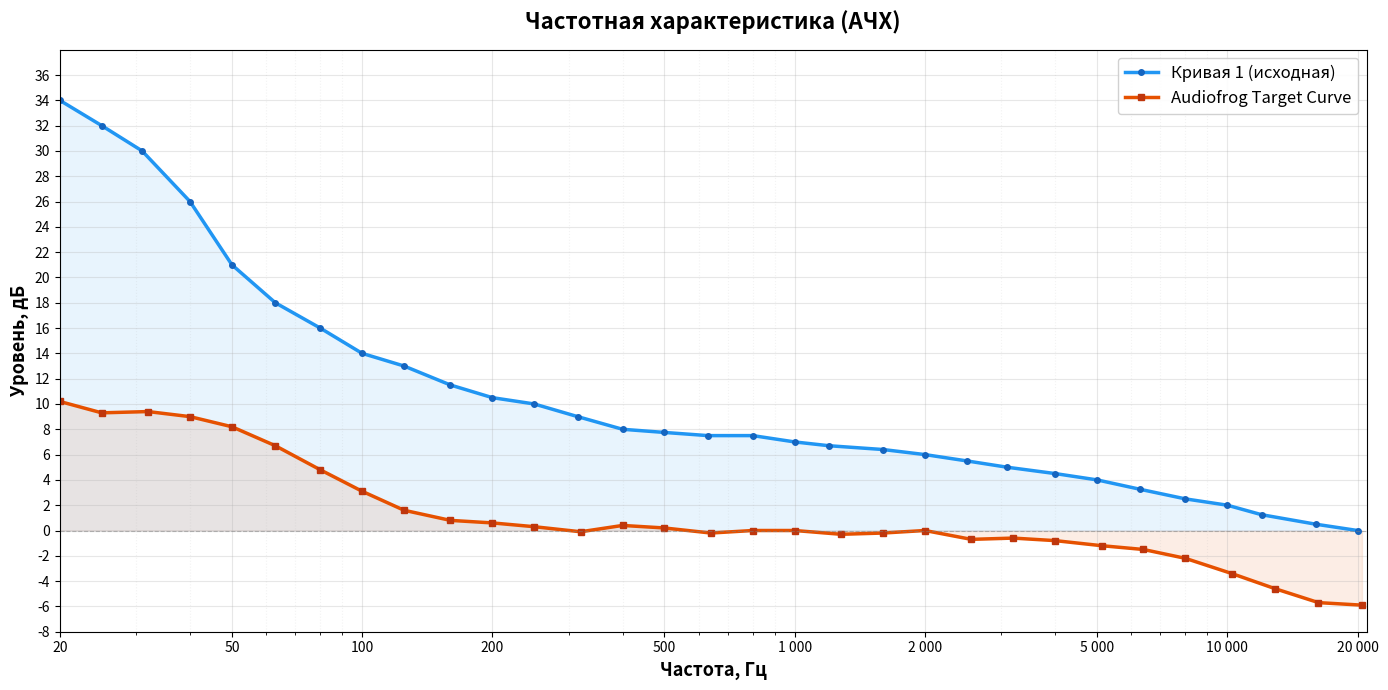

This chart was generated by the following Python code: (Note: this script raises an exception after producing the figure.)
import matplotlib
matplotlib.use('Agg')
import matplotlib.pyplot as plt
import matplotlib.ticker as ticker
import numpy as np

# Curve 1 data
freq1 = [20, 25, 31, 40, 50, 63, 80, 100, 125, 160, 200, 250, 315, 400, 500,
         630, 800, 1000, 1200, 1600, 2000, 2500, 3100, 4000, 5000, 6300, 8000,
         10000, 12000, 16000, 20000]

db1 = [34, 32, 30, 26, 21, 18, 16, 14, 13, 11.5, 10.5, 10.0, 9.0, 8.0, 7.75,
       7.5, 7.5, 7.0, 6.7, 6.4, 6.0, 5.5, 5.0, 4.5, 4.0, 3.25, 2.5, 2.0,
       1.25, 0.5, 0]

# Curve 2 — Audiofrog Target Curve (normalized to 1 kHz = 0 dB)
freq2 = [20, 25, 32, 40, 50, 63, 80, 100, 125, 160, 200, 250, 320, 400, 500,
         640, 800, 1000, 1280, 1600, 2000, 2560, 3200, 4000, 5120, 6400, 8000,
         10240, 12900, 16250, 20480]

db2 = [10.2, 9.3, 9.4, 9.0, 8.2, 6.7, 4.8, 3.1, 1.6, 0.8, 0.6, 0.3, -0.1,
       0.4, 0.2, -0.2, 0.0, 0.0, -0.3, -0.2, 0.0, -0.7, -0.6, -0.8, -1.2,
       -1.5, -2.2, -3.4, -4.6, -5.7, -5.9]

fig, ax = plt.subplots(figsize=(14, 7))

# Plot curve 1
ax.semilogx(freq1, db1, color='#2196F3', linewidth=2.5, marker='o', markersize=4,
            markerfacecolor='#1565C0', markeredgecolor='#1565C0',
            label='Кривая 1 (исходная)')

# Plot curve 2
ax.semilogx(freq2, db2, color='#E65100', linewidth=2.5, marker='s', markersize=4,
            markerfacecolor='#BF360C', markeredgecolor='#BF360C',
            label='Audiofrog Target Curve')

# Fill under curves
ax.fill_between(freq1, db1, alpha=0.10, color='#2196F3')
ax.fill_between(freq2, db2, alpha=0.10, color='#E65100')

# Axis config
ax.set_xscale('log')
ax.set_xlim(20, 21000)
ax.set_ylim(-8, 38)
ax.set_xlabel('Частота, Гц', fontsize=13, fontweight='bold')
ax.set_ylabel('Уровень, дБ', fontsize=13, fontweight='bold')
ax.set_title('Частотная характеристика (АЧХ)', fontsize=16, fontweight='bold', pad=15)

# X ticks
major_ticks = [20, 50, 100, 200, 500, 1000, 2000, 5000, 10000, 20000]
ax.set_xticks(major_ticks)
ax.set_xticklabels([f'{f:,}'.replace(',', ' ') if f >= 1000 else str(f) for f in major_ticks])
ax.xaxis.set_minor_formatter(ticker.NullFormatter())

# Y ticks
ax.set_yticks(range(-8, 38, 2))

# Grid
ax.grid(True, which='major', linestyle='-', alpha=0.3)
ax.grid(True, which='minor', linestyle=':', alpha=0.15)

# Zero line
ax.axhline(y=0, color='gray', linewidth=0.8, linestyle='--', alpha=0.5)

# Legend
ax.legend(fontsize=12, loc='upper right', framealpha=0.9)

plt.tight_layout()
plt.savefig('/home/user/shadowrocket/frequency_response.png', dpi=150, bbox_inches='tight')
print('Saved: frequency_response.png')
